Run: headless pygame with SDL's dummy video driver; simulated clock (each Clock.tick advances the game by its frame time, no real sleeping); random seed 0; keys injected as events and as key.get_pressed() state; no mouse input.
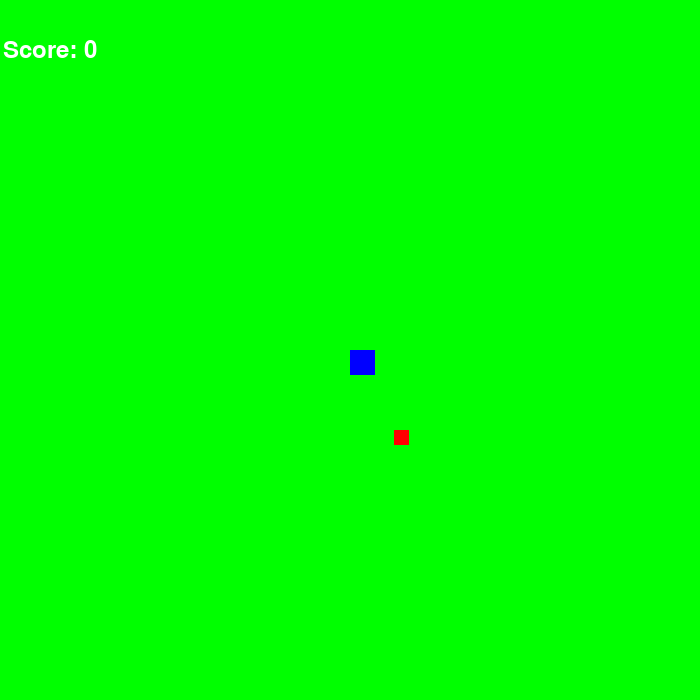
Frame 1 of 2 · flips 1–60 · no input
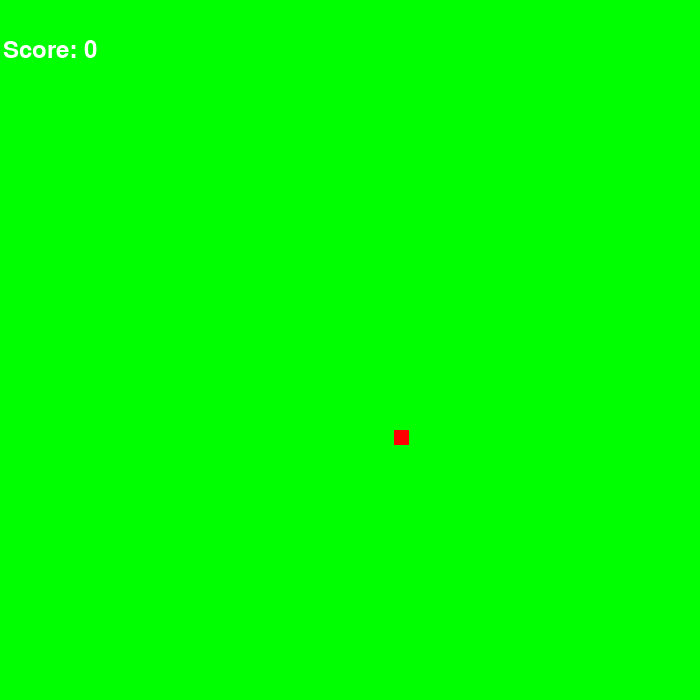
Frame 2 of 2 · flips 61–180 · tapped SPACE, RETURN · held RIGHT (→), D (game ended)

The pygame program that drew these frames:

import pygame
import random

pygame.init()

screen = pygame.display.set_mode((700, 700))
pygame.display.set_caption('Snake and Apple Game')

score = 0

red = (255, 0, 0)
blue = (0, 0, 255)
black = (0, 0, 0)
white = (255, 255, 255)
green = (0, 255, 0)

snake_head_x = 700 / 2
snake_head_y = 700 / 2
snake_head_width = 25
snake_head_height = 25
snake_head_speed = 7
snake_head_direction = ''

apple_width = 15
apple_height = 15
apple_x = random.randint(0, 700 - apple_width)
apple_y = random.randint(0, 700 - apple_height)

font = pygame.font.Font(None, 36)

def update_score_text(score):
    return font.render(f'Score: {score}', True, white)

text = update_score_text(score)
text_rect = text.get_rect()
text_rect.center = (50, 50)

class SnakeBody:
    def __init__(self, x, y, width, height):
        self.x = x
        self.y = y
        self.width = width
        self.height = height

    def get_rect(self):
        return pygame.Rect(self.x, self.y, self.width, self.height)

snake_body = []

fps = 60
clock = pygame.time.Clock()
running = True

while running:
    for event in pygame.event.get():
        if event.type == pygame.QUIT:
            running = False

    screen.fill(green)

    snake_head = pygame.Rect(snake_head_x, snake_head_y, snake_head_width, snake_head_height)
    apple = pygame.Rect(apple_x, apple_y, apple_width, apple_height)

    pygame.draw.rect(screen, blue, snake_head)
    pygame.draw.rect(screen, red, apple)
    screen.blit(text, text_rect)

    keys = pygame.key.get_pressed()
    if (keys[pygame.K_LEFT] or keys[pygame.K_a]) and snake_head_direction != 'right':
        snake_head_direction = 'left'
    if (keys[pygame.K_RIGHT] or keys[pygame.K_d]) and snake_head_direction != 'left':
        snake_head_direction = 'right'
    if (keys[pygame.K_UP] or keys[pygame.K_w]) and snake_head_direction != 'down':
        snake_head_direction = 'up'
    if (keys[pygame.K_DOWN] or keys[pygame.K_s]) and snake_head_direction != 'up':
        snake_head_direction = 'down'

    if snake_head_y > 700 or snake_head_y < 0 or snake_head_x > 700 or snake_head_x < 0:
        running = False

    if snake_head_direction == 'left':
        snake_head_x -= snake_head_speed
    if snake_head_direction == 'right':
        snake_head_x += snake_head_speed
    if snake_head_direction == 'up':
        snake_head_y -= snake_head_speed
    if snake_head_direction == 'down':
        snake_head_y += snake_head_speed

    if snake_head.colliderect(apple):
        score += 1
        text = update_score_text(score)
        apple_x = random.randint(0, 700 - apple_width)
        apple_y = random.randint(0, 700 - apple_height)
        snake_body.append(SnakeBody(snake_head_x, snake_head_y, snake_head_width, snake_head_height))

    if len(snake_body) > 0:
        for i in range(len(snake_body) - 1, 0, -1):
            snake_body[i].x = snake_body[i - 1].x
            snake_body[i].y = snake_body[i - 1].y

        snake_body[0].x = snake_head_x
        snake_body[0].y = snake_head_y

    for segment in snake_body:
        pygame.draw.rect(screen, blue, segment.get_rect())

    clock.tick(fps)
    pygame.display.update()

pygame.quit()
